Run: headless pygame with SDL's dummy video driver; simulated clock (each Clock.tick advances the game by its frame time, no real sleeping); random seed 0; keys injected as events and as key.get_pressed() state; no mouse input.
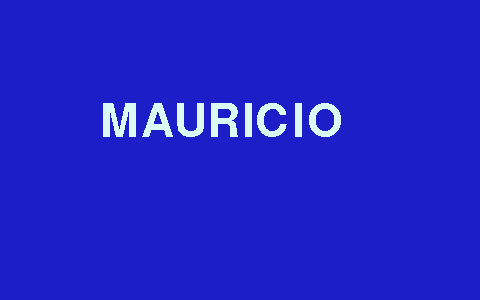
Frame 1 of 4 · flips 1–60 · no input
Frame 2 of 4 · flips 61–180 · tapped SPACE, RETURN · held RIGHT (→), D · screen unchanged from frame 1, image omitted
Frame 3 of 4 · flips 181–300 · held DOWN (↓), S · screen unchanged from frame 2, image omitted
Frame 4 of 4 · flips 301–420 · held LEFT (←), A, UP (↑), W · screen unchanged from frame 3, image omitted

The pygame program that drew these frames:

import pygame


pygame.init()
pantalla=pygame.display.set_mode((480,300))   ##tamaño de la pantalla
salir=False
reloj1=pygame.time.Clock()
fuente1=pygame.font.Font(None,68)
texto1=fuente1.render("MAURICIO",0,(220,250,245))  ##fuente de la letra color

while salir!=True:
    for event in pygame.event.get():
        if event.type == pygame.QUIT:
            salir=True

    reloj1.tick(15)
    pantalla.fill((30,30,200))
    pantalla.blit(texto1,(100,100))     ##posiciones horizontal y vertical
    pygame.display.update()
    
pygame.quit()
